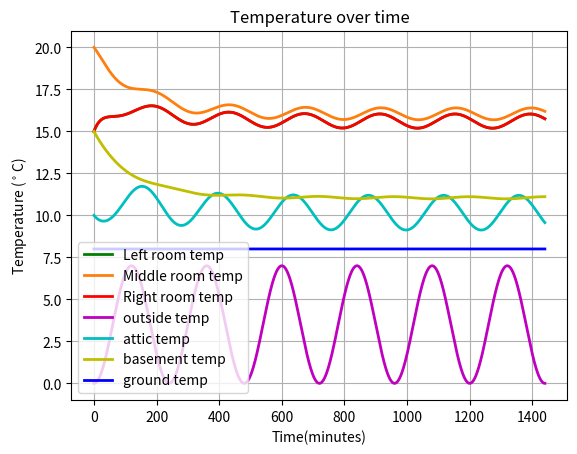

Recreate this plot in Python.
#!/usr/bin/env python

import numpy as np
import matplotlib.pyplot as plt
from scipy.integrate import odeint 
import math

def AreaCalc(Length,Height):
    '''Length and height'''
    A = Length*Height
    return A

def VolumeCalc(Length,Width,Height):
    '''Length, width and height'''
    V = Length*Width*Height
    return V

def thermalCapacitanceCalculator(p,V,c_p):
    """density, volume and specific heat"""
    C = p*V*c_p
    return C

# can use this to show any initial values for solutions, or for any constants that are in the differential equations            
# ========================Variable Initialisation==============================                      
T10 = 15                                        # Initial temp of Room 1                   
T20 = 20                                        # Initial temp of Room 2
T30 = 15                                        # Initial temp of Room 3  
Ta0 = 10                                        # Initial temp of the attic                
To0 = 0                                         # Initial temp of outside the house
Tb0 = 15                                        # Initial temp of the basement
Tins1_0 = 15                                    # Initial temp of insulation 1
Tins2_0 = 15                                    # Initial temp of insulation 2
Tins3_0 = 15                                    # Initial temp of insulation 3
Tins4_0 = 15                                    # Initial temp of insulation 4
Tg0 = 8                                         # Initial temp of the ground beneath the house

N = 24                                          # Number of hours in simulation
Xn = 5                                          # Number of points plotted per minute 
t = np.linspace(0, N*(60), (Xn*N*(60))+1) 
k_wall = 0.038                                  # Thermal conductivity of wood
k_air = 0.02435                                 # Thermal conductivity of air
Cp_air = 1005                                   # specific heat capacity of air at constant pressure
Cv_air = 718                                    # specific heat capacity of air at constant volume
air_density = 1.276                             # density of air
insulation_density = 30                         # density of the insulation
geothermal_power = 1000/3                       # power output of the generator
#alternative_outside_temp1 = -(1/144)*math.pi*math.sin((math.pi*t)/1440)     # goes to -20 after 1 day
#alternative_outside_temp2 = -(1/9)*math.sin(t/90)                           # goes to -20 after 283 minutes
#alternative_outside_temp3 = (7/240)*math.pi*math.sin((math.pi*t)/120)
# ========================Dimensional variables==============================
L_room1 = 10
L_room2 = 10 
L_room3 = 10
L_wall = 10
L_insulation_1 = 32.5
L_insulation_2 = 10
L_insulation_3 = 32.5
L_insulation_4 = 10


W_room1 = 10
W_room2 = 12.5
W_room3 = 10
W_house = 32.5
W_insulation = 0.07
Thickness_wall = 0.23
Insulation_wall_thickness = 0.115 

H_wall = 2
H_roof = 2
slope_length = math.sqrt((H_roof)**2 + (W_house/2)**2)
print(slope_length)

A_room1 = AreaCalc(L_room1,W_room1)
A_room2 = AreaCalc(L_room2,W_room2)
A_room3 = AreaCalc(L_room3,W_room3)
V_room1 = VolumeCalc(L_room1,W_room1,H_wall)
V_room2 = VolumeCalc(L_room2,W_room2,H_wall)
V_room3 = VolumeCalc(L_room3,W_room3,H_wall)
C_room1 = thermalCapacitanceCalculator(air_density,V_room1 , Cv_air)
C_room2 = thermalCapacitanceCalculator(air_density,V_room2 , Cv_air)
C_room3 = thermalCapacitanceCalculator(air_density,V_room3 , Cv_air)

V_insulation_1 = VolumeCalc(L_insulation_1,W_insulation,H_wall)
V_insulation_2 = VolumeCalc(L_insulation_2,W_insulation,H_wall)
V_insulation_3 = VolumeCalc(L_insulation_3,W_insulation,H_wall)
V_insulation_4 = VolumeCalc(L_insulation_4,W_insulation,H_wall)
C_insulation_1 = thermalCapacitanceCalculator(insulation_density,V_insulation_1,Cv_air)
C_insulation_2 = thermalCapacitanceCalculator(insulation_density,V_insulation_2,Cv_air)
C_insulation_3 = thermalCapacitanceCalculator(insulation_density,V_insulation_3,Cv_air)
C_insulation_4 = thermalCapacitanceCalculator(insulation_density,V_insulation_4,Cv_air)

A_Wall_1_o = AreaCalc(W_room1,H_wall)
A_Wall_1_2 = AreaCalc(W_room1,H_wall)
A_Wall_2_o = AreaCalc(W_room2,H_wall)
A_Wall_3_2 = AreaCalc(W_room3,H_wall)
A_Wall_3_o = AreaCalc(W_room3,H_wall)
A_outside_wall_long = AreaCalc(L_insulation_1,H_wall)
A_outside_wall_short = AreaCalc(L_insulation_2,H_wall)

A_slope_roof = AreaCalc(W_room1,slope_length)
A_triangle = (1/2)*(W_house/2)*(H_roof)
V_attic = 2*A_triangle*W_room1
C_attic = thermalCapacitanceCalculator(air_density,V_attic,Cv_air)
# =============================================================================

#----------------------------------------------------------------------------#
#                             Differential equation
#----------------------------------------------------------------------------#

def Insulation_model(y,t):
    """Creates all the differential equations 
       that are then integrated over time"""

    T1,T2,T3,Ta,Tb,Tins1,Tins2,Tins3,Tins4,To,Tg = y

        
    ''' applied by Fouriers law, q = -k*del(T) as of now this shows change in energy, not temperature, since the RHS 
     of each equation is equal to the heat flux (which is flow of energy over time, dQdt)'''

    # Net heat flow for every room                        
    dQ1dt = ((A_Wall_1_2)*(k_wall/Thickness_wall)*(T2-T1)) + ((A_Wall_1_o)*(k_wall/Insulation_wall_thickness)*(Tins1-T1)) + ((A_Wall_1_o)*(k_wall/Insulation_wall_thickness)*(Tins4-T1)) + ((A_Wall_1_o)*(k_wall/Insulation_wall_thickness)*(Tins3-T1)) + ((A_room1)*(k_wall/Thickness_wall)*(Ta-T1)) + ((A_room1)*(k_wall/Thickness_wall)*(Tg-T1)) + geothermal_power
    dQ2dt = ((A_Wall_1_2)*(k_wall/Thickness_wall)*(T1-T2)) + ((A_Wall_3_2)*(k_wall/Thickness_wall)*(T3-T2)) + ((A_Wall_2_o)*(k_wall/Insulation_wall_thickness)*(Tins1-T2)) + ((A_Wall_2_o)*(k_wall/Insulation_wall_thickness)*(Tins3-T2)) + ((A_room2)*(k_wall/Thickness_wall)*(Ta-T2)) + ((A_room2)*(k_wall/Thickness_wall)*(Tb-T2)) + geothermal_power
    dQ3dt = ((A_Wall_3_2)*(k_wall/Thickness_wall)*(T2-T3)) + ((A_Wall_3_o)*(k_wall/Insulation_wall_thickness)*(Tins1-T3)) + ((A_Wall_3_o)*(k_wall/Insulation_wall_thickness)*(Tins2-T3)) + ((A_Wall_3_o)*(k_wall/Insulation_wall_thickness)*(Tins3-T3)) + ((A_room3)*(k_wall/Thickness_wall)*(Ta-T3)) + ((A_room3)*(k_wall/Thickness_wall)*(Tg-T3)) + geothermal_power
    dQadt = ((A_room1)*(k_wall/Thickness_wall)*(T1-Ta)) + ((A_room2)*(k_wall/Thickness_wall)*(T2-Ta)) + ((A_room3)*(k_wall/Thickness_wall)*(T3-Ta)) + ((2*A_slope_roof)*(k_wall/Thickness_wall)*(To-Ta)) + ((4*A_triangle)*(k_wall/Thickness_wall)*(T3-Ta))
    dQbdt = ((A_room2)*(k_wall/Thickness_wall)*(T2-Tb)) + ((A_room2)*(k_wall/Thickness_wall)*(Tg-Tb)) + ((4*A_Wall_1_2)*(k_wall/Thickness_wall)*(Tg-Tb))

    dQins1dt = ((A_Wall_1_o)*(k_wall/Insulation_wall_thickness)*(T1-Tins1)) + ((A_Wall_2_o)*(k_wall/Insulation_wall_thickness)*(T2-Tins1)) + ((A_Wall_3_o)*(k_wall/Insulation_wall_thickness)*(T3-Tins1)) + ((A_outside_wall_long)*(k_wall/Insulation_wall_thickness)*(To-Tins1))
    dQins2dt = ((A_Wall_3_o)*(k_wall/Insulation_wall_thickness)*(T3-Tins2)) + ((A_outside_wall_short)*(k_wall/Insulation_wall_thickness)*(To-Tins2)) 
    dQins3dt = ((A_Wall_1_o)*(k_wall/Insulation_wall_thickness)*(T1-Tins3)) + ((A_Wall_2_o)*(k_wall/Insulation_wall_thickness)*(T2-Tins3)) + ((A_Wall_3_o)*(k_wall/Insulation_wall_thickness)*(T3-Tins3)) + ((A_outside_wall_long)*(k_wall/Insulation_wall_thickness)*(To-Tins3))
    dQins4dt = ((A_Wall_3_o)*(k_wall/Insulation_wall_thickness)*(T1-Tins4)) + ((A_outside_wall_short)*(k_wall/Insulation_wall_thickness)*(To-Tins4))

    dQodt = (7/240)*math.pi*math.sin((math.pi*t)/120)
    dQgdt = 0
    # rate of change of temperature for each room
    dT1dt = (dQ1dt/C_room1)*60
    dT2dt = (dQ2dt/C_room2)*60
    dT3dt = (dQ3dt/C_room3)*60
    dTadt = (dQadt/C_attic)*60
    dTbdt = (dQbdt/C_room2)*60
    dTins1 = (dQins1dt/C_insulation_1)*60
    dTins2 = (dQins2dt/C_insulation_2)*60
    dTins3 = (dQins3dt/C_insulation_3)*60
    dTins4 = (dQins4dt/C_insulation_4)*60
    dTodt = (dQodt)
    dTgdt = (dQgdt)

    return dT1dt, dT2dt, dT3dt, dTadt, dTbdt, dTins1, dTins2, dTins3, dTins4, dTodt, dTgdt

# This integrates all the derivatives over time, t
solution = odeint(Insulation_model, [T10,T20,T30,Ta0,Tb0,Tins1_0,Tins2_0,Tins3_0,Tins4_0,To0,Tg0], t)
T1,T2,T3,Ta,Tb,Tins1,Tins2,Tins3,Tins4,To,Tg = solution.T
#----------------------------------------------------------------------------#
#                                 Plot
#----------------------------------------------------------------------------#

plt.figure()
plt.plot(t, T1, 'g', lw = 2, label = 'Left room temp')
plt.plot(t, T2, 'tab:orange', lw = 2, label = 'Middle room temp') 
plt.plot(t, T3, 'r', lw = 2, label = 'Right room temp') 
plt.plot(t, To, 'm', lw = 2, label = 'outside temp')
plt.plot(t, Ta, 'c', lw = 2, label = 'attic temp')
plt.plot(t, Tb, 'y', lw = 2, label = 'basement temp')
plt.plot(t, Tg, 'b', lw = 2, label = 'ground temp')
#plt.plot(t, Tins1, 'y', lw = 2, label = 'Tins1')
#plt.plot(t, Tins2, 'c', lw = 2, label = 'Tins2')
#plt.plot(t, Tins3, 'k', lw = 2, label = 'Tins3')
#plt.plot(t, Tins4, 'm', lw = 2, label = 'Tins4')
plt.title('Temperature over time')
plt.legend()
plt.xlabel('Time(minutes)')
plt.ylabel('Temperature ($^\circ$C)')
plt.grid()
plt.show()